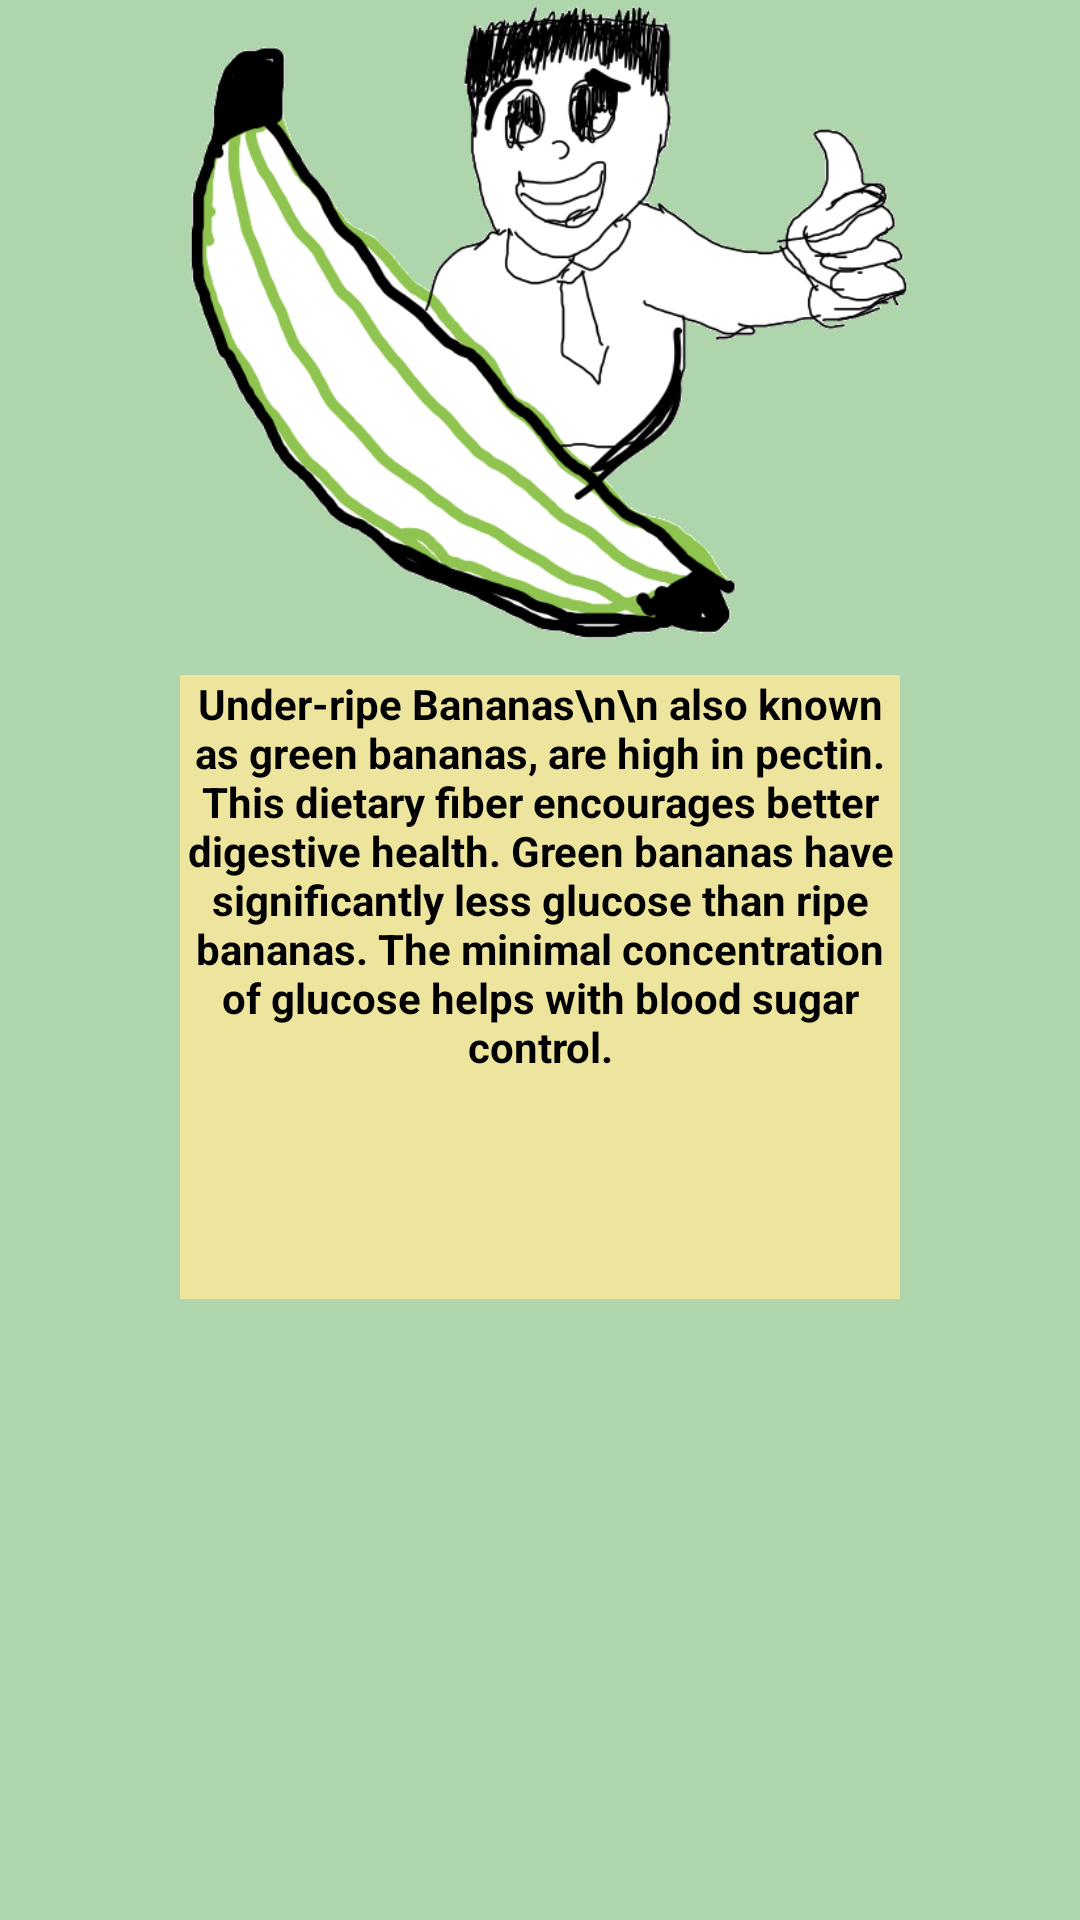

Reconstruct the res/layout file that produces this screen, plus the resources it refers to.
<!-- AndroidManifest.xml: application theme Theme.BananAnatomy -->
<!-- res/layout/popup0.xml -->
<?xml version="1.0" encoding="utf-8"?>
<androidx.constraintlayout.widget.ConstraintLayout xmlns:android="http://schemas.android.com/apk/res/android"
    xmlns:app="http://schemas.android.com/apk/res-auto"
    xmlns:tools="http://schemas.android.com/tools"
    android:layout_width="match_parent"
    android:background="@color/bg"
    android:layout_height="match_parent">

    <ImageView
        android:id="@+id/imageView"
        android:layout_width="281dp"
        android:layout_height="225dp"
        app:layout_constraintEnd_toEndOf="parent"
        app:layout_constraintStart_toStartOf="parent"
        app:srcCompat="@drawable/underripe"
        tools:ignore="MissingConstraints"
        tools:layout_editor_absoluteY="225dp" />

    <TextView
        android:id="@+id/textView2"
        android:layout_width="240dp"
        android:layout_height="208dp"
        android:background="#EDE59D"
        android:text="Under-ripe Bananas\n\n also known as green bananas, are high in pectin. This dietary fiber encourages better digestive health. Green bananas have significantly less glucose than ripe bananas. The minimal concentration of glucose helps with blood sugar control."
        android:textAlignment="center"
        android:textStyle="bold"
        android:textColor="@color/black"
        app:layout_constraintEnd_toEndOf="parent"
        app:layout_constraintStart_toStartOf="parent"
        app:layout_constraintTop_toBottomOf="@+id/imageView" />
</androidx.constraintlayout.widget.ConstraintLayout>
<!-- resources referenced by this layout -->
<resources>
  <color name="bg">#AFD5AD</color>
  <color name="black">#FF000000</color>
  <!-- drawable underripe: png bitmap (drawable, 80064 bytes) -->
  <style name="Theme.BananAnatomy" parent="Theme.MaterialComponents.DayNight.DarkActionBar">
          
          <item name="colorPrimary">@color/purple_500</item>
          <item name="colorPrimaryVariant">@color/purple_700</item>
          <item name="colorOnPrimary">@color/white</item>
          
          <item name="colorSecondary">@color/teal_200</item>
          <item name="colorSecondaryVariant">@color/teal_700</item>
          <item name="colorOnSecondary">@color/black</item>
          
          <item name="android:statusBarColor">?attr/colorPrimaryVariant</item>
          
      </style>
  <color name="purple_500">#FF6200EE</color>
  <color name="purple_700">#FF3700B3</color>
  <color name="white">#FFFFFFFF</color>
  <color name="teal_200">#FF03DAC5</color>
  <color name="teal_700">#FF018786</color>
</resources>
